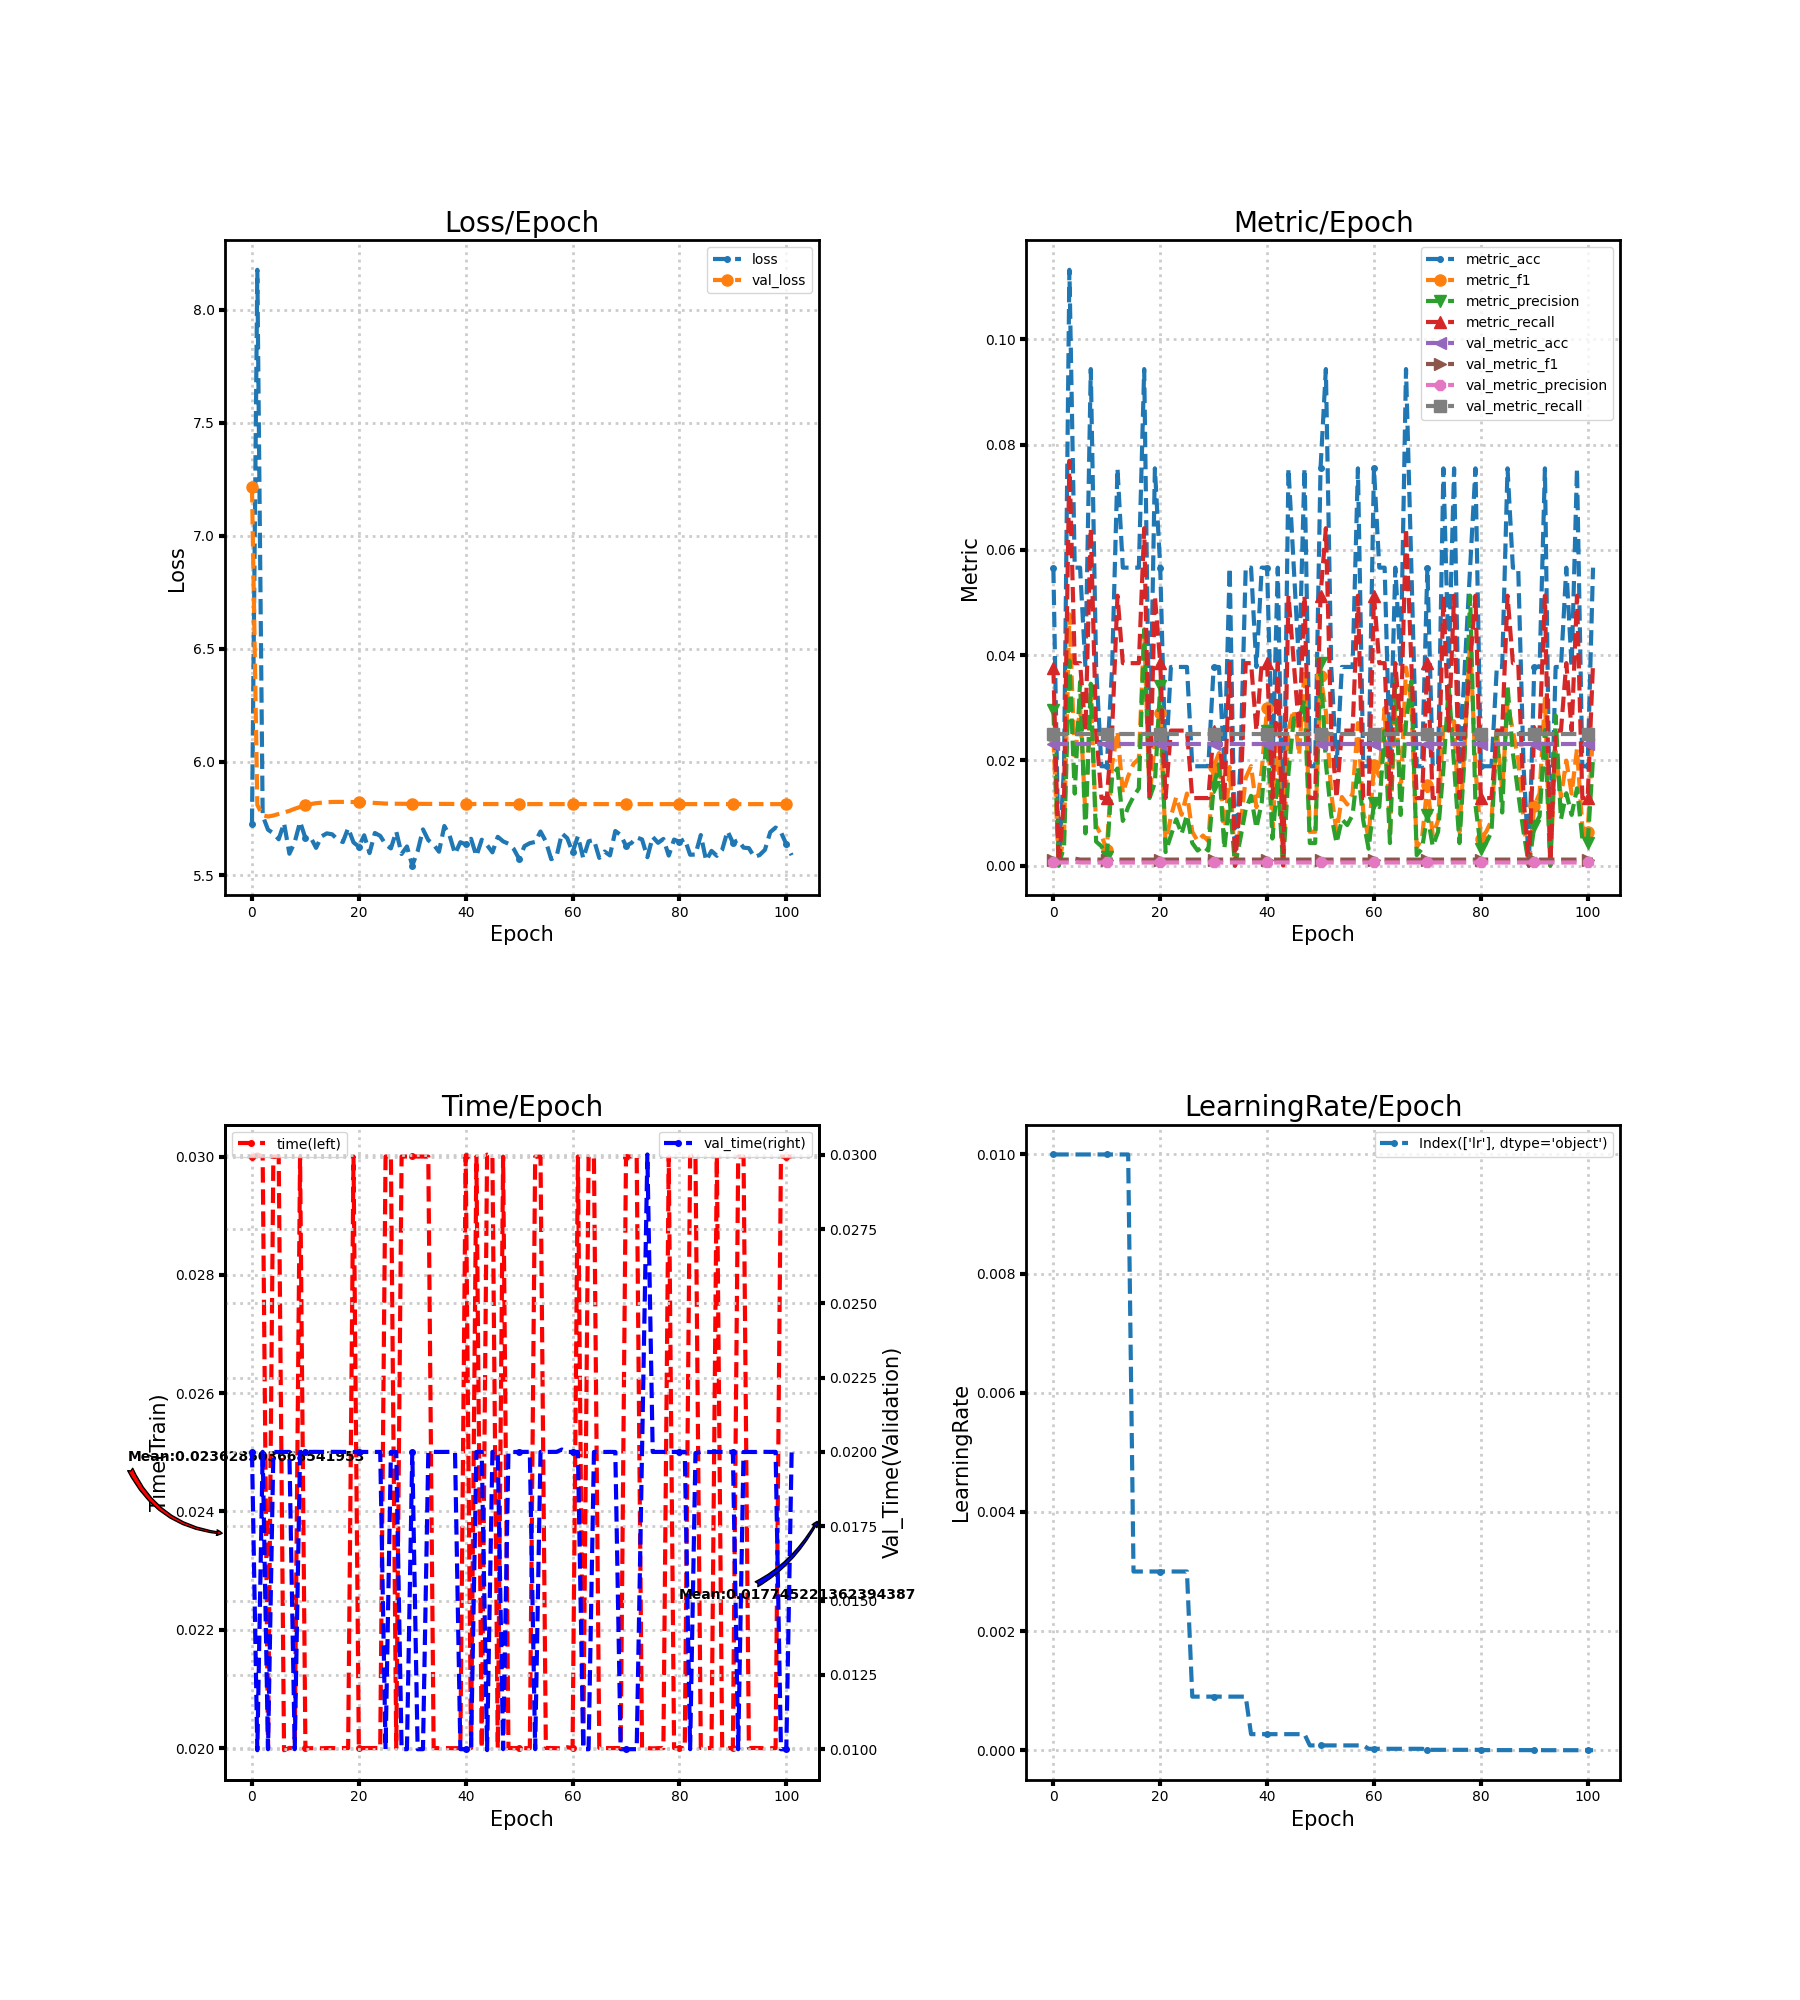

The data file committed next to this chart (first rows):
loss, metric_acc, metric_f1, metric_precision, metric_recall, time, lr, val_loss, val_metric_acc, val_metric_f1, val_metric_precision, val_metric_recall, val_time
5.726, 0.0566, 0.0244, 0.02958, 0.0375, 0.03, 0.01, 7.215, 0.02305, 0.001127, 0.0005764, 0.025, 0.02
8.176, 0.0, 0.0, 0.0, 0.0, 0.03004, 0.01, 5.81, 0.02305, 0.001127, 0.0005764, 0.025, 0.009965
5.763, 0.01887, 0.005698, 0.003663, 0.01282, 0.03, 0.01, 5.765, 0.02305, 0.001127, 0.0005764, 0.025, 0.02
5.701, 0.1132, 0.04775, 0.03895, 0.07692, 0.02, 0.01, 5.759, 0.02305, 0.001127, 0.0005764, 0.025, 0.009999
5.685, 0.0566, 0.02015, 0.01368, 0.03846, 0.03, 0.01, 5.763, 0.02305, 0.001307, 0.0006711, 0.025, 0.02
5.658, 0.0566, 0.0303, 0.0349, 0.03846, 0.03, 0.01, 5.77, 0.02305, 0.001127, 0.0005764, 0.025, 0.02
5.73, 0.03774, 0.009615, 0.006105, 0.02564, 0.01996, 0.01, 5.777, 0.02305, 0.001127, 0.0005764, 0.025, 0.02
5.594, 0.09434, 0.03201, 0.03454, 0.0641, 0.02, 0.01, 5.784, 0.02305, 0.001127, 0.0005764, 0.025, 0.02
5.646, 0.03774, 0.00757, 0.004555, 0.02564, 0.02, 0.01, 5.793, 0.02305, 0.001127, 0.0005764, 0.025, 0.009999
5.735, 0.01887, 0.005698, 0.003663, 0.01282, 0.03, 0.01, 5.801, 0.02305, 0.001127, 0.0005764, 0.025, 0.02
5.664, 0.01887, 0.003017, 0.001709, 0.01282, 0.02, 0.01, 5.808, 0.02305, 0.001127, 0.0005764, 0.025, 0.02
5.666, 0.03774, 0.01923, 0.01709, 0.02564, 0.02, 0.01, 5.814, 0.02305, 0.001127, 0.0005764, 0.025, 0.02
5.62, 0.07547, 0.02552, 0.01844, 0.05128, 0.02, 0.01, 5.818, 0.02305, 0.001127, 0.0005764, 0.025, 0.02
5.671, 0.0566, 0.01378, 0.008484, 0.03846, 0.02, 0.01, 5.82, 0.02305, 0.001127, 0.0005764, 0.025, 0.02
5.684, 0.0566, 0.01697, 0.01112, 0.03846, 0.02, 0.01, 5.822, 0.02305, 0.001127, 0.0005764, 0.025, 0.02
5.68, 0.0566, 0.01931, 0.01311, 0.03846, 0.02, 0.003, 5.823, 0.02305, 0.001127, 0.0005764, 0.025, 0.02
5.658, 0.0566, 0.0203, 0.01465, 0.03846, 0.02, 0.003, 5.824, 0.02305, 0.00113, 0.000578, 0.025, 0.02
5.646, 0.09434, 0.04444, 0.04487, 0.0641, 0.02, 0.003, 5.823, 0.02305, 0.001127, 0.0005764, 0.025, 0.02
5.708, 0.01887, 0.01282, 0.01282, 0.01282, 0.02, 0.003, 5.823, 0.02305, 0.001127, 0.0005764, 0.025, 0.02
5.645, 0.07547, 0.02329, 0.01572, 0.05128, 0.03, 0.003, 5.823, 0.02305, 0.001127, 0.0005764, 0.025, 0.02
5.626, 0.0566, 0.02906, 0.03402, 0.03846, 0.02, 0.003, 5.822, 0.02305, 0.001127, 0.0005764, 0.025, 0.02
5.676, 0.01887, 0.004274, 0.002564, 0.01282, 0.02, 0.003, 5.822, 0.02305, 0.001127, 0.0005764, 0.025, 0.02
5.597, 0.03774, 0.009324, 0.005698, 0.02564, 0.02, 0.003, 5.82, 0.02305, 0.001127, 0.0005764, 0.025, 0.02
5.686, 0.03774, 0.01302, 0.008791, 0.02564, 0.02, 0.003, 5.819, 0.02305, 0.001127, 0.0005764, 0.025, 0.02
5.673, 0.03774, 0.009643, 0.005994, 0.02564, 0.02, 0.003, 5.818, 0.02305, 0.001127, 0.0005764, 0.025, 0.02
5.636, 0.03774, 0.01368, 0.009615, 0.02564, 0.03, 0.003, 5.816, 0.02305, 0.001127, 0.0005764, 0.025, 0.009997
5.618, 0.01887, 0.00641, 0.004274, 0.01282, 0.03, 0.0009, 5.816, 0.02305, 0.001127, 0.0005764, 0.025, 0.02
5.693, 0.01887, 0.004662, 0.002849, 0.01282, 0.02, 0.0009, 5.815, 0.02305, 0.001127, 0.0005764, 0.025, 0.02
5.593, 0.01887, 0.005698, 0.003663, 0.01282, 0.03, 0.0009, 5.815, 0.02305, 0.001127, 0.0005764, 0.025, 0.01
5.626, 0.01887, 0.004662, 0.002849, 0.01282, 0.03, 0.0009, 5.815, 0.02305, 0.001127, 0.0005764, 0.025, 0.01
5.542, 0.03774, 0.0188, 0.01496, 0.02564, 0.03, 0.0009, 5.815, 0.02305, 0.001127, 0.0005764, 0.025, 0.02
5.605, 0.03774, 0.02137, 0.01923, 0.02564, 0.03, 0.0009, 5.815, 0.02305, 0.001127, 0.0005764, 0.025, 0.009999
5.702, 0.01887, 0.005128, 0.003205, 0.01282, 0.03, 0.0009, 5.815, 0.02305, 0.001127, 0.0005764, 0.025, 0.01
5.655, 0.0566, 0.01872, 0.01245, 0.03846, 0.03, 0.0009, 5.815, 0.02305, 0.001127, 0.0005764, 0.025, 0.02
5.635, 0.0, 0.0, 0.0, 0.0, 0.02, 0.0009, 5.815, 0.02305, 0.001127, 0.0005764, 0.025, 0.02
5.603, 0.01887, 0.007326, 0.005128, 0.01282, 0.02, 0.0009, 5.815, 0.02305, 0.001127, 0.0005764, 0.025, 0.02
5.717, 0.0566, 0.01667, 0.01068, 0.03846, 0.02, 0.0009, 5.815, 0.02305, 0.001127, 0.0005764, 0.025, 0.02
5.674, 0.0566, 0.01889, 0.01325, 0.03846, 0.02, 0.00027, 5.815, 0.02305, 0.001127, 0.0005764, 0.025, 0.02
5.594, 0.03774, 0.01107, 0.007123, 0.02564, 0.02, 0.00027, 5.815, 0.02305, 0.001127, 0.0005764, 0.025, 0.02
5.645, 0.0566, 0.01815, 0.012, 0.03846, 0.02, 0.00027, 5.814, 0.02305, 0.001127, 0.0005764, 0.025, 0.01
5.636, 0.0566, 0.02991, 0.02564, 0.03846, 0.03, 0.00027, 5.814, 0.02305, 0.001127, 0.0005764, 0.025, 0.01
5.66, 0.01887, 0.007326, 0.005128, 0.01282, 0.02, 0.00027, 5.814, 0.02305, 0.001127, 0.0005764, 0.025, 0.009999
5.584, 0.0566, 0.0232, 0.01667, 0.03846, 0.03, 0.00027, 5.814, 0.02305, 0.001127, 0.0005764, 0.025, 0.02
5.656, 0.0, 0.0, 0.0, 0.0, 0.02, 0.00027, 5.814, 0.02305, 0.001127, 0.0005764, 0.025, 0.02
5.632, 0.07547, 0.02605, 0.01758, 0.05128, 0.03003, 0.00027, 5.814, 0.02305, 0.001127, 0.0005764, 0.025, 0.009969
5.601, 0.0566, 0.02959, 0.02797, 0.03846, 0.03, 0.00027, 5.814, 0.02305, 0.001127, 0.0005764, 0.025, 0.02
5.669, 0.03774, 0.02104, 0.02797, 0.02564, 0.02, 0.00027, 5.814, 0.02305, 0.001127, 0.0005764, 0.025, 0.02
5.649, 0.07547, 0.03732, 0.03144, 0.05128, 0.03, 0.00027, 5.814, 0.02305, 0.001127, 0.0005764, 0.025, 0.01
5.639, 0.01887, 0.00641, 0.004274, 0.01282, 0.02, 8.1e-05, 5.814, 0.02305, 0.001127, 0.0005764, 0.025, 0.02
5.615, 0.01887, 0.00641, 0.004274, 0.01282, 0.02, 8.1e-05, 5.814, 0.02305, 0.001127, 0.0005764, 0.025, 0.02
5.571, 0.07547, 0.036, 0.03856, 0.05128, 0.02, 8.1e-05, 5.814, 0.02305, 0.001127, 0.0005764, 0.025, 0.02
5.628, 0.09434, 0.02927, 0.01943, 0.0641, 0.02, 8.1e-05, 5.814, 0.02305, 0.001127, 0.0005764, 0.025, 0.02
5.641, 0.03774, 0.01368, 0.009615, 0.02564, 0.02, 8.1e-05, 5.814, 0.02305, 0.001127, 0.0005764, 0.025, 0.02
5.646, 0.01887, 0.00641, 0.004274, 0.01282, 0.03, 8.1e-05, 5.814, 0.02305, 0.001127, 0.0005764, 0.025, 0.01
5.693, 0.03774, 0.01302, 0.008791, 0.02564, 0.03, 8.1e-05, 5.814, 0.02305, 0.001127, 0.0005764, 0.025, 0.02
5.649, 0.03774, 0.0116, 0.007692, 0.02564, 0.02, 8.1e-05, 5.814, 0.02305, 0.001127, 0.0005764, 0.025, 0.02
5.57, 0.03774, 0.01368, 0.009615, 0.02564, 0.02, 8.1e-05, 5.814, 0.02305, 0.001127, 0.0005764, 0.025, 0.02
5.582, 0.07547, 0.02707, 0.01862, 0.05128, 0.02, 8.1e-05, 5.814, 0.02305, 0.001127, 0.0005764, 0.025, 0.02
5.684, 0.01887, 0.01026, 0.008547, 0.01282, 0.02, 8.1e-05, 5.814, 0.02305, 0.001127, 0.0005764, 0.025, 0.02008
5.663, 0.01887, 0.005128, 0.003205, 0.01282, 0.02001, 2.43e-05, 5.814, 0.02305, 0.001127, 0.0005764, 0.025, 0.02
... 42 more rows
